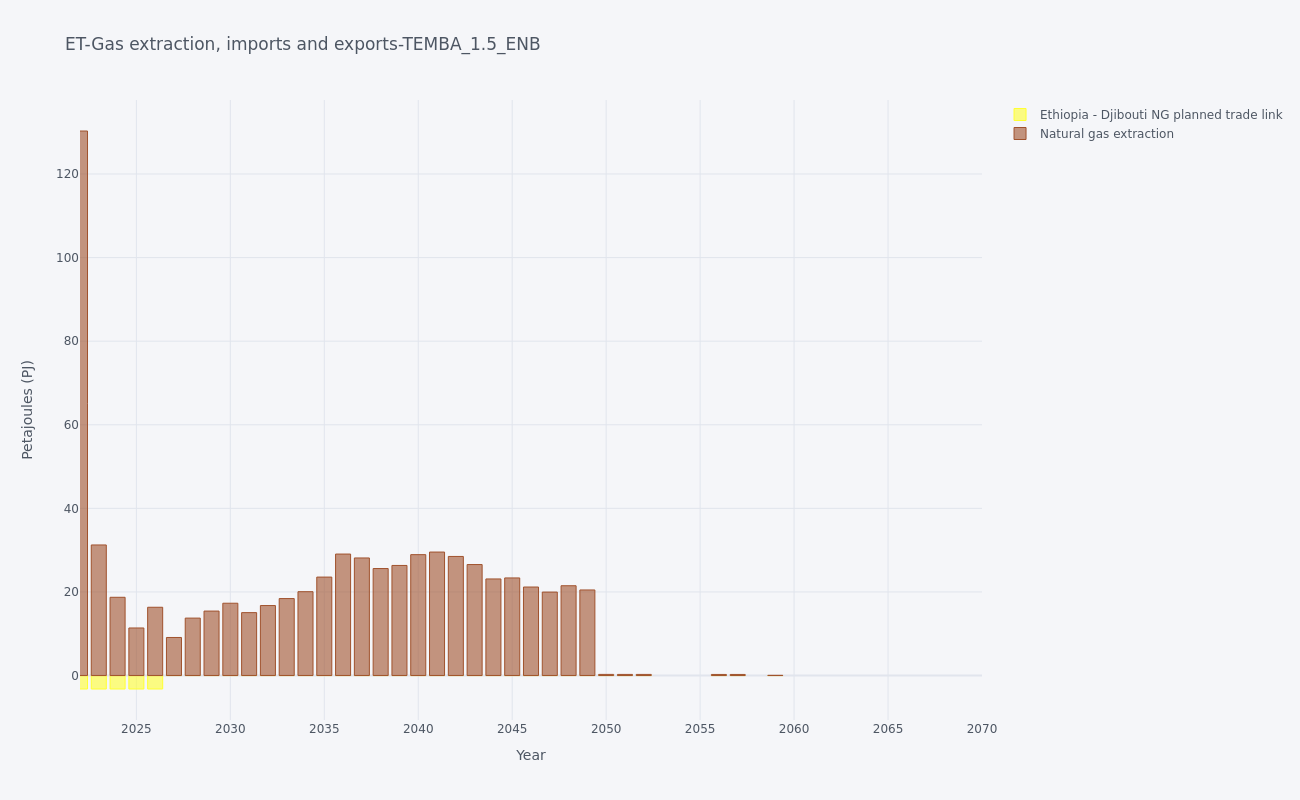

The file beside this chart, header and first rows:
, y, Ethiopia - Djibouti NG planned trade lin…, Natural gas extraction
0, 2020, 0.0, 117.8
1, 2021, -3.217, 124.6
2, 2022, -3.217, 130.3
3, 2023, -3.217, 31.25
4, 2024, -3.217, 18.72
5, 2025, -3.217, 11.38
6, 2026, -3.217, 16.34
7, 2027, 0.0, 9.108
8, 2028, 0.0, 13.74
9, 2029, 0.0, 15.43
10, 2030, 0.0, 17.31
11, 2031, 0.0, 15.05
12, 2032, 0.0, 16.75
13, 2033, 0.0, 18.42
14, 2034, 0.0, 20.07
15, 2035, 0.0, 23.56
16, 2036, 0.0, 29.07
17, 2037, 0.0, 28.13
18, 2038, 0.0, 25.6
19, 2039, 0.0, 26.34
20, 2040, 0.0, 28.93
21, 2041, 0.0, 29.55
22, 2042, 0.0, 28.5
23, 2043, 0.0, 26.56
24, 2044, 0.0, 23.11
25, 2045, 0.0, 23.36
26, 2046, 0.0, 21.18
27, 2047, 0.0, 19.97
28, 2048, 0.0, 21.49
29, 2049, 0.0, 20.48
30, 2050, 0.0, 0.2744
31, 2051, 0.0, 0.2731
32, 2052, 0.0, 0.2719
33, 2056, 0.0, 0.2669
34, 2057, 0.0, 0.2657
35, 2059, 0.0, 0.0572
